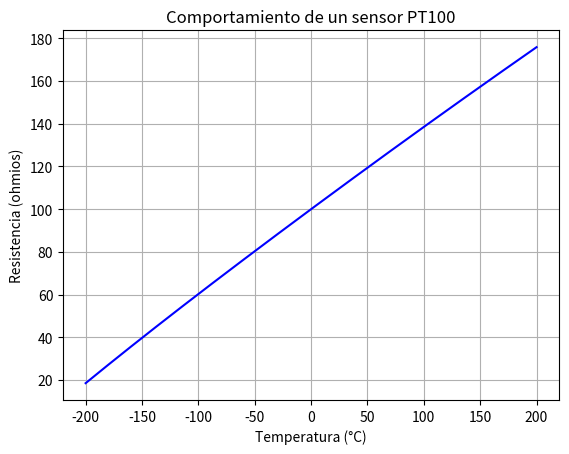

Here is the Python script that generated this plot:
# Realice un programa que grafique el comportamiento de un sensor
# PT100 desde -200°C a 200°C.

import matplotlib.pyplot as plt
import numpy as np

# Definir el rango de temperaturas
temperaturas = np.linspace(-200, 200, 1000)

# Calcular la resistencia para cada temperatura utilizando la ecuación de Callendar-Van Dusen
R0 = 100  # Resistencia nominal de la PT100 a 0°C (100 ohmios)
A = 3.9083e-3
B = -5.775e-7
C = -4.183e-12

def resistencia_pt100(temperatura):         
    resistencia = np.zeros_like(temperatura)  
    mask = temperatura >= 0  # Máscara booleana para temperaturas mayores o iguales a 0
    resistencia[mask] = R0 * (1 + A * temperatura[mask] + B * temperatura[mask] ** 2)
    resistencia[~mask] = R0 * (1 + A * temperatura[~mask] + B * temperatura[~mask] ** 2 + C * (temperatura[~mask] - 100) * temperatura[~mask] ** 3)
    return resistencia

# Calcular la resistencia para cada temperatura en el rango especificado
resistencias = resistencia_pt100(temperaturas)

# Graficar el comportamiento de la PT100
plt.plot(temperaturas, resistencias, color='blue')
plt.title('Comportamiento de un sensor PT100')
plt.xlabel('Temperatura (°C)')
plt.ylabel('Resistencia (ohmios)')
plt.grid(True)
plt.show()